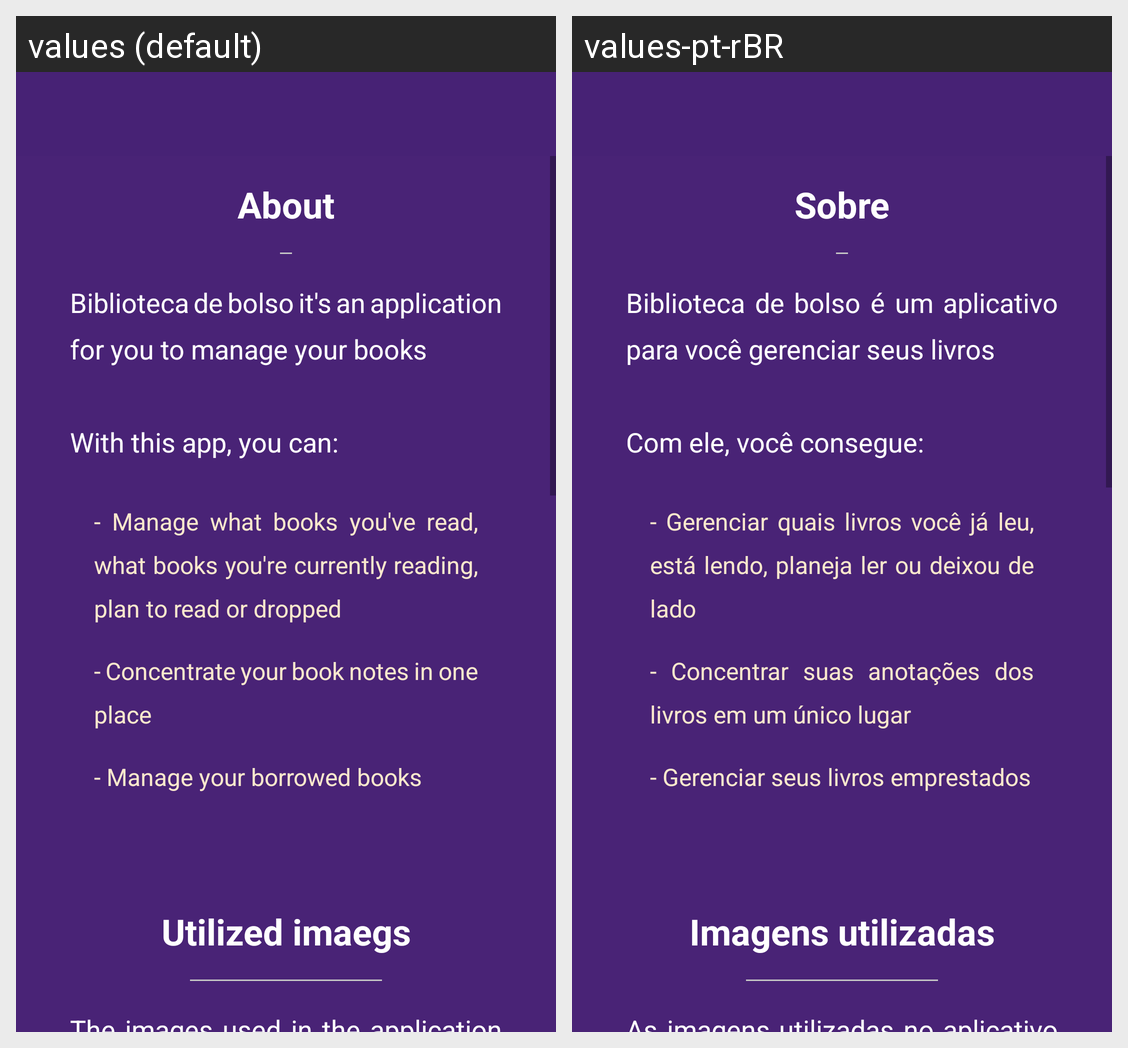

Translations of the strings shown on this Android screen, per locale in the grid:
Android screen res/layout/activity_about.xml rendered under 2 locales, left to right: values (default), values-pt-rBR. Device: Nexus 5 (rendered at 1080×1920; each locale shown at half size, 540×960, under a caption strip naming it); theme Theme.MyApplication.
Strings drawn on this screen, with the default value and each locale's value (text and hints the layout hard-codes, and strings that could not be matched under every locale, appear in the picture but are not listed):

label_about
  values: About
  values-pt-rBR: Sobre

about_text_1
  values: Biblioteca de bolso it's an application for you to manage your books
      
      With this app, you can:
  values-pt-rBR: Biblioteca de bolso é um aplicativo para você gerenciar seus livros
      
      Com ele, você consegue:

about_text_2_item_1
  values: - Manage what books you've read, what books you're currently reading, plan to read or dropped
  values-pt-rBR: - Gerenciar quais livros você já leu, está lendo, planeja ler ou deixou de lado

about_text_2_item_2
  values: - Concentrate your book notes in one place
  values-pt-rBR: - Concentrar suas anotações dos livros em um único lugar

about_text_2_item_3
  values: - Manage your borrowed books
  values-pt-rBR: - Gerenciar seus livros emprestados

label_utilized_images
  values: Utilized imaegs
  values-pt-rBR: Imagens utilizadas

about_utilized_images_label_1
  values: The images used in the application are for use with attribution required
      
  values-pt-rBR: As imagens utilizadas no aplicativo são de uso com atribuição requerida
